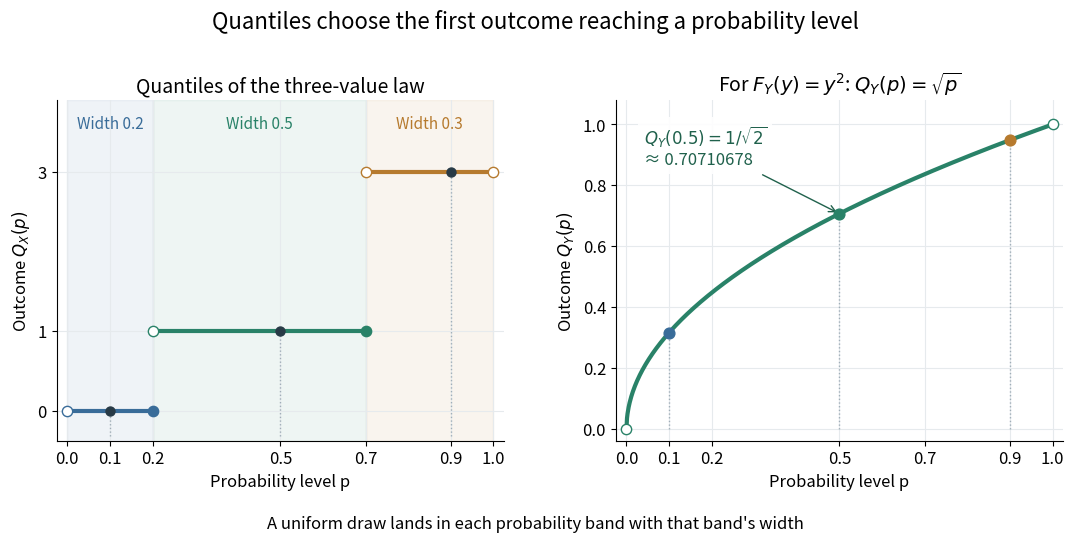

Write the Python code that produced this figure. (Note: this script raises an exception after producing the figure.)
"""Show generalized inverse CDFs with jump conventions; output a PNG to cwd."""

from pathlib import Path

import matplotlib.pyplot as plt
import numpy as np


def quantile_x(p):
    return np.array([0., 1., 3.])[np.searchsorted([.2, .7, 1.], p, side="left")]


def main():
    levels = np.array([.1, .5, .9])
    assert np.array_equal(quantile_x(levels), [0, 1, 3])
    assert quantile_x(.2) == 0 and quantile_x(.7) == 1
    # A deterministic uniform grid illustrates probability-band widths, not IID sampling.
    grid = (np.arange(1000) + .5) / 1000
    counts = [np.count_nonzero(quantile_x(grid) == outcome) for outcome in [0, 1, 3]]
    assert counts == [200, 500, 300]
    assert np.allclose(np.sqrt(levels)**2, levels)
    assert np.isclose(np.sqrt(.5), 1/np.sqrt(2))
    plt.rcParams.update({"font.size": 12, "axes.titlesize": 14})
    fig, (discrete, continuous) = plt.subplots(1, 2, figsize=(11, 5.5), dpi=120, facecolor="white")
    colors = ["#396c99", "#298268", "#b67a2e"]
    bands = [(0, .2, 0), (.2, .7, 1), (.7, 1, 3)]
    for (left, right, outcome), color in zip(bands, colors):
        discrete.axvspan(left, right, color=color, alpha=.08)
        discrete.plot([left, right], [outcome, outcome], color=color, lw=3)
        discrete.scatter([left], [outcome], facecolor="white", edgecolor=color, s=55, zorder=5)
        discrete.scatter([right], [outcome], facecolor=color if right < 1 else "white",
                         edgecolor=color, s=55, zorder=5)
        discrete.text((left+right)/2, 3.55, f"Width {right-left:.1f}", ha="center", color=color, fontsize=11)
    for level, output in zip(levels, quantile_x(levels)):
        discrete.plot([level, level], [-.32, output], color="#a0aeb8", linestyle=":", lw=1)
        discrete.scatter([level], [output], color="#283a46", s=42, zorder=6)
    discrete.set(xlim=(-.025, 1.025), ylim=(-.38, 3.9), title="Quantiles of the three-value law",
                 xlabel="Probability level p", ylabel=r"Outcome $Q_X(p)$")
    discrete.set_yticks([0, 1, 3])
    p = np.linspace(0, 1, 800)
    continuous.plot(p, np.sqrt(p), color="#298268", lw=3)
    for level, output, color in zip(levels, np.sqrt(levels), colors):
        continuous.plot([level, level], [0, output], color="#a0aeb8", linestyle=":", lw=1)
        continuous.scatter([level], [output], color=color, s=60, zorder=5)
    continuous.scatter([0, 1], [0, 1], facecolor="white", edgecolor="#298268", s=55, zorder=6)
    continuous.annotate(r"$Q_Y(0.5)=1/\sqrt{2}$" + "\n≈ 0.70710678", xy=(.5, np.sqrt(.5)),
                        xytext=(.04, .87), fontsize=12, color="#20614c",
                        arrowprops={"arrowstyle": "->", "color": "#20614c"},
                        bbox={"facecolor": "white", "edgecolor": "none", "alpha": .9})
    continuous.set(xlim=(-.025, 1.025), ylim=(-.04, 1.08), title=r"For $F_Y(y)=y^2$: $Q_Y(p)=\sqrt{p}$",
                   xlabel="Probability level p", ylabel=r"Outcome $Q_Y(p)$")
    for ax in (discrete, continuous):
        ax.set_xticks([0, .1, .2, .5, .7, .9, 1])
        ax.grid(color="#e6eaed")
        ax.spines[["top", "right"]].set_visible(False)
    fig.suptitle("Quantiles choose the first outcome reaching a probability level", fontsize=16, y=.985)
    fig.text(.5, .042, "A uniform draw lands in each probability band with that band's width",
             ha="center", fontsize=12)
    fig.subplots_adjust(left=.065, right=.98, bottom=.20, top=.82, wspace=.25)
    fig.savefig(Path.cwd() / Path(__file__).with_suffix(".png").name,
                facecolor="white", transparent=False)
    plt.close(fig)


if __name__ == "__main__":
    main()
